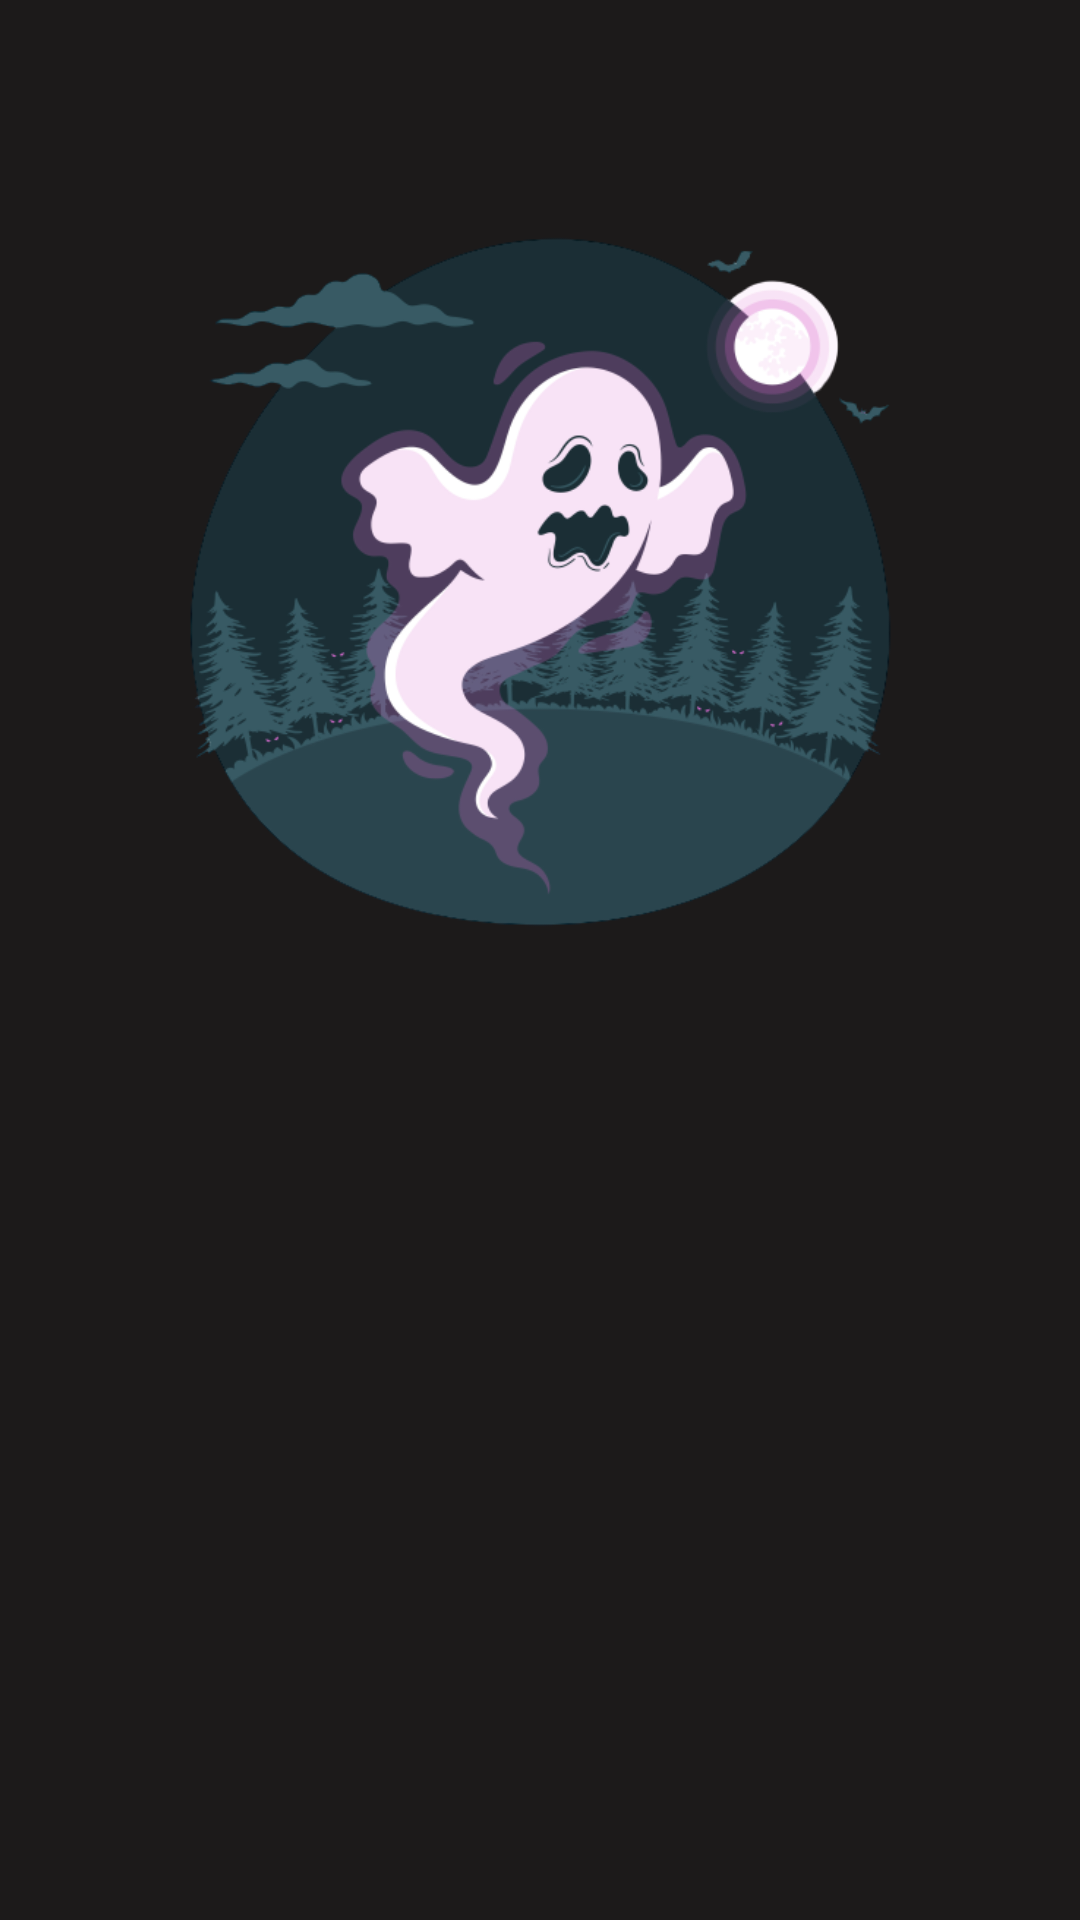

Produce the Android XML layout that renders to this screen, including the resource entries it uses.
<!-- AndroidManifest.xml: application theme Theme.HorryApp -->
<!-- res/layout/activity_welcome.xml -->
<?xml version="1.0" encoding="utf-8"?>
<androidx.constraintlayout.widget.ConstraintLayout xmlns:android="http://schemas.android.com/apk/res/android"
    xmlns:app="http://schemas.android.com/apk/res-auto"
    xmlns:tools="http://schemas.android.com/tools"
    android:layout_width="match_parent"
    android:layout_height="match_parent"
    android:background="@color/base_color"
    tools:context=".user_ui_page.welcome.WelcomeActivity">

    <ImageView
        android:id="@+id/image_welcome"
        android:layout_width="251dp"
        android:layout_height="244dp"
        android:layout_marginTop="72dp"
        android:src="@drawable/image_welcome"
        app:layout_constraintEnd_toEndOf="parent"
        app:layout_constraintStart_toStartOf="parent"
        app:layout_constraintTop_toTopOf="parent" />

    <LinearLayout
        android:id="@+id/linearLayout"
        android:layout_width="0dp"
        android:layout_height="wrap_content"
        android:layout_marginStart="42dp"
        android:layout_marginTop="24dp"
        android:layout_marginEnd="42dp"
        android:orientation="vertical"
        app:layout_constraintEnd_toEndOf="parent"
        app:layout_constraintStart_toStartOf="parent"
        app:layout_constraintTop_toBottomOf="@+id/image_welcome">

        <TextView
            android:id="@+id/txt_welcome_title"
            android:layout_width="match_parent"
            android:textSize="30sp"
            android:layout_height="wrap_content"
            android:alpha="0"
            android:textAlignment="center"
            android:gravity="center"
            android:fontFamily="@font/font1_jolly_lodger_regular"
            android:text="@string/welcome_title"
            android:textColor="@color/color_primary"
            tools:alpha="100" />

        <TextView
            android:id="@+id/txt_welcome_desc"
            android:layout_width="match_parent"
            android:layout_height="wrap_content"
            android:textAlignment="center"
            android:layout_gravity="center"
            android:alpha="0"
            android:fontFamily="@font/font3_poppins_semibold"
            android:textColor="@color/color_secondary"
            android:paddingTop="6dp"
            android:text="@string/welcome_desc"
            tools:alpha="100" />
    </LinearLayout>

    <Button
        android:id="@+id/btn_welcome_login"
        android:layout_width="300dp"
        android:layout_height="50dp"
        android:layout_marginStart="162dp"
        android:layout_marginTop="40dp"
        android:layout_marginEnd="162dp"
        android:alpha="0"
        android:text="@string/login_buttonpage"
        android:contentDescription="@string/btn1_content_desc_welcome"
        android:textAllCaps="true"
        android:background="@drawable/bg_color_primary"
        android:textColor="@color/black"
        android:fontFamily="@font/font5_poppinsbold"
        app:layout_constraintEnd_toEndOf="parent"
        app:layout_constraintHorizontal_bias="0.502"
        app:layout_constraintStart_toStartOf="parent"
        app:layout_constraintTop_toBottomOf="@+id/linearLayout"
        tools:alpha="100" />

    <TextView
        android:id="@+id/txt_welcome_or"
        android:alpha="0"
        tools:alpha="100"
        android:layout_width="wrap_content"
        android:layout_height="wrap_content"
        android:layout_marginStart="177dp"
        android:layout_marginTop="16dp"
        android:layout_marginEnd="177dp"
        android:fontFamily="@font/font2_poppins_regular"
        android:textColor="@color/white"
        android:text="@string/text_between_button_welcome"
        app:layout_constraintEnd_toEndOf="parent"
        app:layout_constraintStart_toStartOf="parent"
        app:layout_constraintTop_toBottomOf="@+id/btn_welcome_login" />


    <Button
        android:id="@+id/btn_welcome_signup"
        android:layout_width="300dp"
        android:layout_height="50dp"
        android:layout_marginStart="162dp"
        android:layout_marginTop="16dp"
        android:layout_marginEnd="162dp"
        android:alpha="0"
        android:text="@string/text_btn_register"
        android:contentDescription="@string/btn2_content_desc_welcome"
        android:fontFamily="@font/font5_poppinsbold"
        android:background="@drawable/bg_color_secondary"
        android:textColor="@color/color_primary"
        android:textAllCaps="true"
        app:layout_constraintEnd_toEndOf="parent"
        app:layout_constraintHorizontal_bias="0.497"
        app:layout_constraintStart_toStartOf="parent"
        app:layout_constraintTop_toBottomOf="@+id/txt_welcome_or"
        tools:alpha="100" />


</androidx.constraintlayout.widget.ConstraintLayout>
<!-- resources referenced by this layout -->
<resources>
  <color name="base_color">#1C1A1A</color>
  <color name="black">#FF000000</color>
  <color name="color_primary">#960505</color>
  <color name="color_secondary">#740000</color>
  <color name="white">#FFFFFFFF</color>
  <!-- drawable bg_color_secondary (drawable) -->
  <?xml version="1.0" encoding="utf-8"?>
  <shape android:shape="rectangle" xmlns:android="http://schemas.android.com/apk/res/android">
      <solid android:color="@color/base_color" /> 
      <stroke android:color="@color/color_primary" android:width="3dp" /> 
      <corners android:radius="10dp" /> 
  </shape>
  <!-- drawable image_welcome: png bitmap (drawable, 110821 bytes) -->
  <string name="btn1_content_desc_welcome">Login</string>
  <string name="btn2_content_desc_welcome">SignUp</string>
  <string name="login_buttonpage">Masuk</string>
  <string name="text_between_button_welcome">Atau</string>
  <string name="text_btn_register">Daftar</string>
  <string name="welcome_desc">Kunci pintu Anda, duduklah di tempat yang paling nyaman, matikan lampu, dan siapkan diri Anda untuk membaca cerita-cerita yang penuh dengan misteri di luar pemahaman manusia.</string>
  <string name="welcome_title">Selamat Datang di Horry Story App</string>
  <style name="Theme.HorryApp" parent="Base.Theme.HorryApp">
      <item name="colorPrimaryDark">@color/base_color</item>
         </style>
  <style name="Base.Theme.HorryApp" parent="Theme.AppCompat.DayNight.NoActionBar">
          
          
      </style>
</resources>
